Photos from the image-classification dataset "dvc_data" in the GitHub repository najongjine/pytorch_cnn. Its 2 classes are: cat, dog.

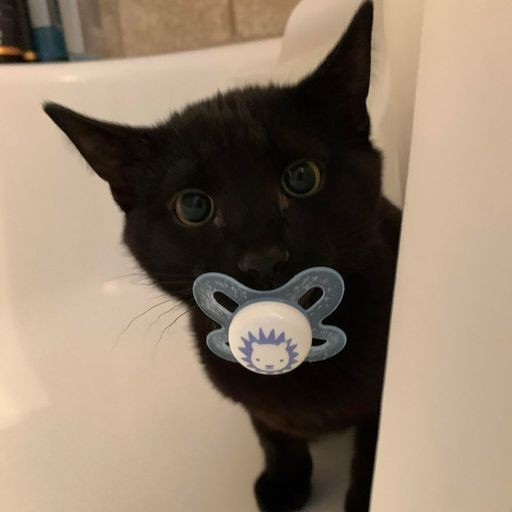
Label: cat

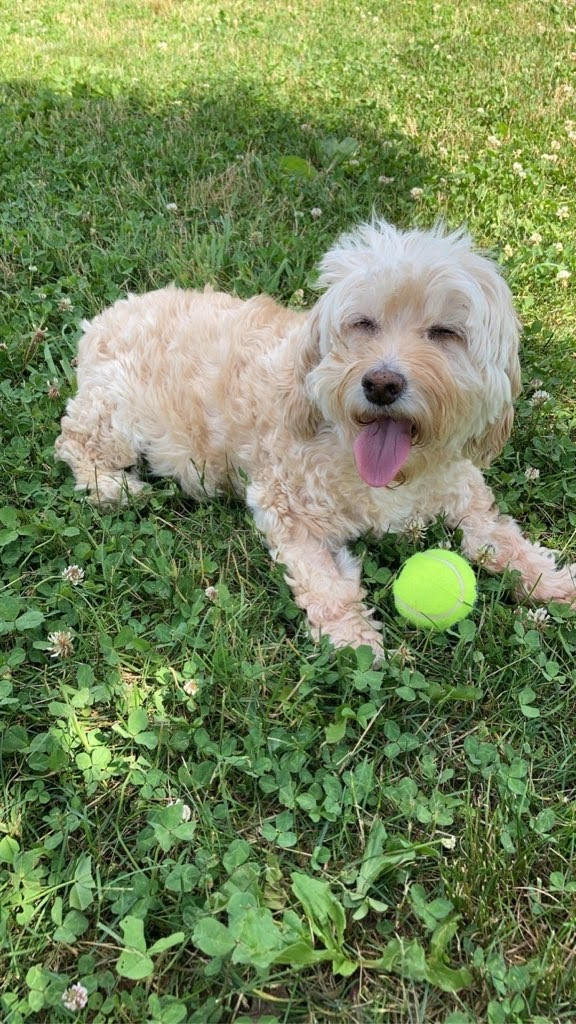
Label: dog

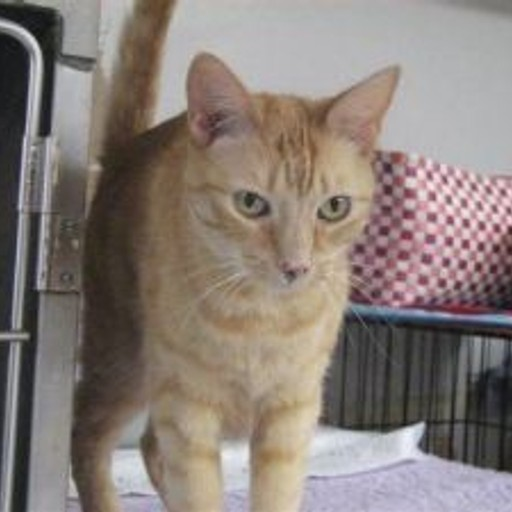
Label: cat

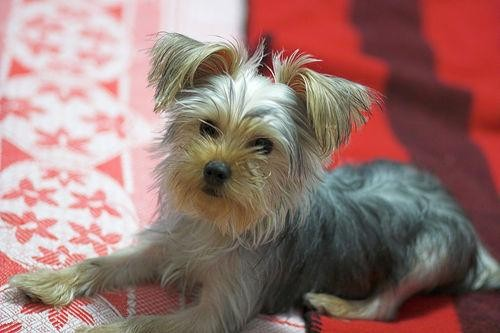
Label: dog

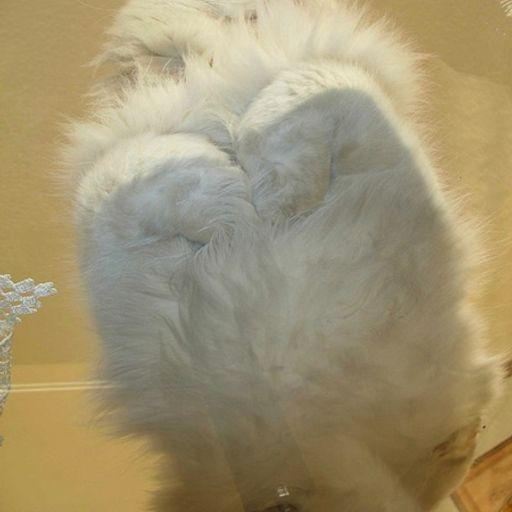
Label: cat

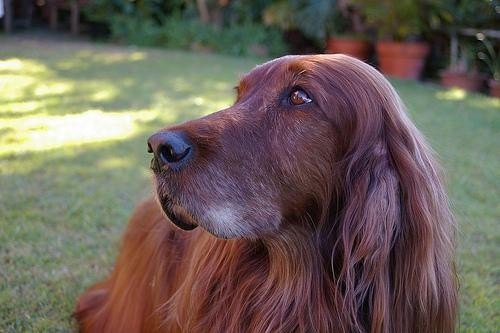
Label: dog
